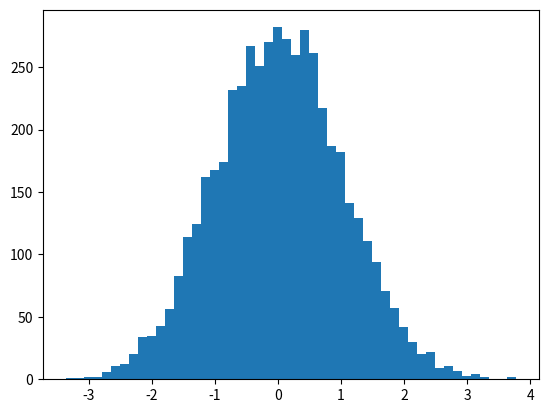

The matplotlib source for this figure: (Note: this script raises an exception after producing the figure.)
import matplotlib
from numpy.random import randn
import matplotlib.pyplot as plt
from matplotlib.ticker import FuncFormatter


def to_percent(y, position):
    # Ignore the passed in position. This has the effect of scaling the default
    # tick locations.
    s = str(100 * y)

    # The percent symbol needs escaping in latex
    if matplotlib.rcParams['text.usetex'] is True:
        return s + r'$\%$'
    else:
        return s + '%'

x = randn(5000)
print("x: ", x)
# Make a normed histogram. It'll be multiplied by 100 later.
plt.hist(x, bins=50, normed=True)

# Create the formatter using the function to_percent. This multiplies all the
# default labels by 100, making them all percentages
formatter = FuncFormatter(to_percent)

# Set the formatter
plt.gca().yaxis.set_major_formatter(formatter)

plt.show()